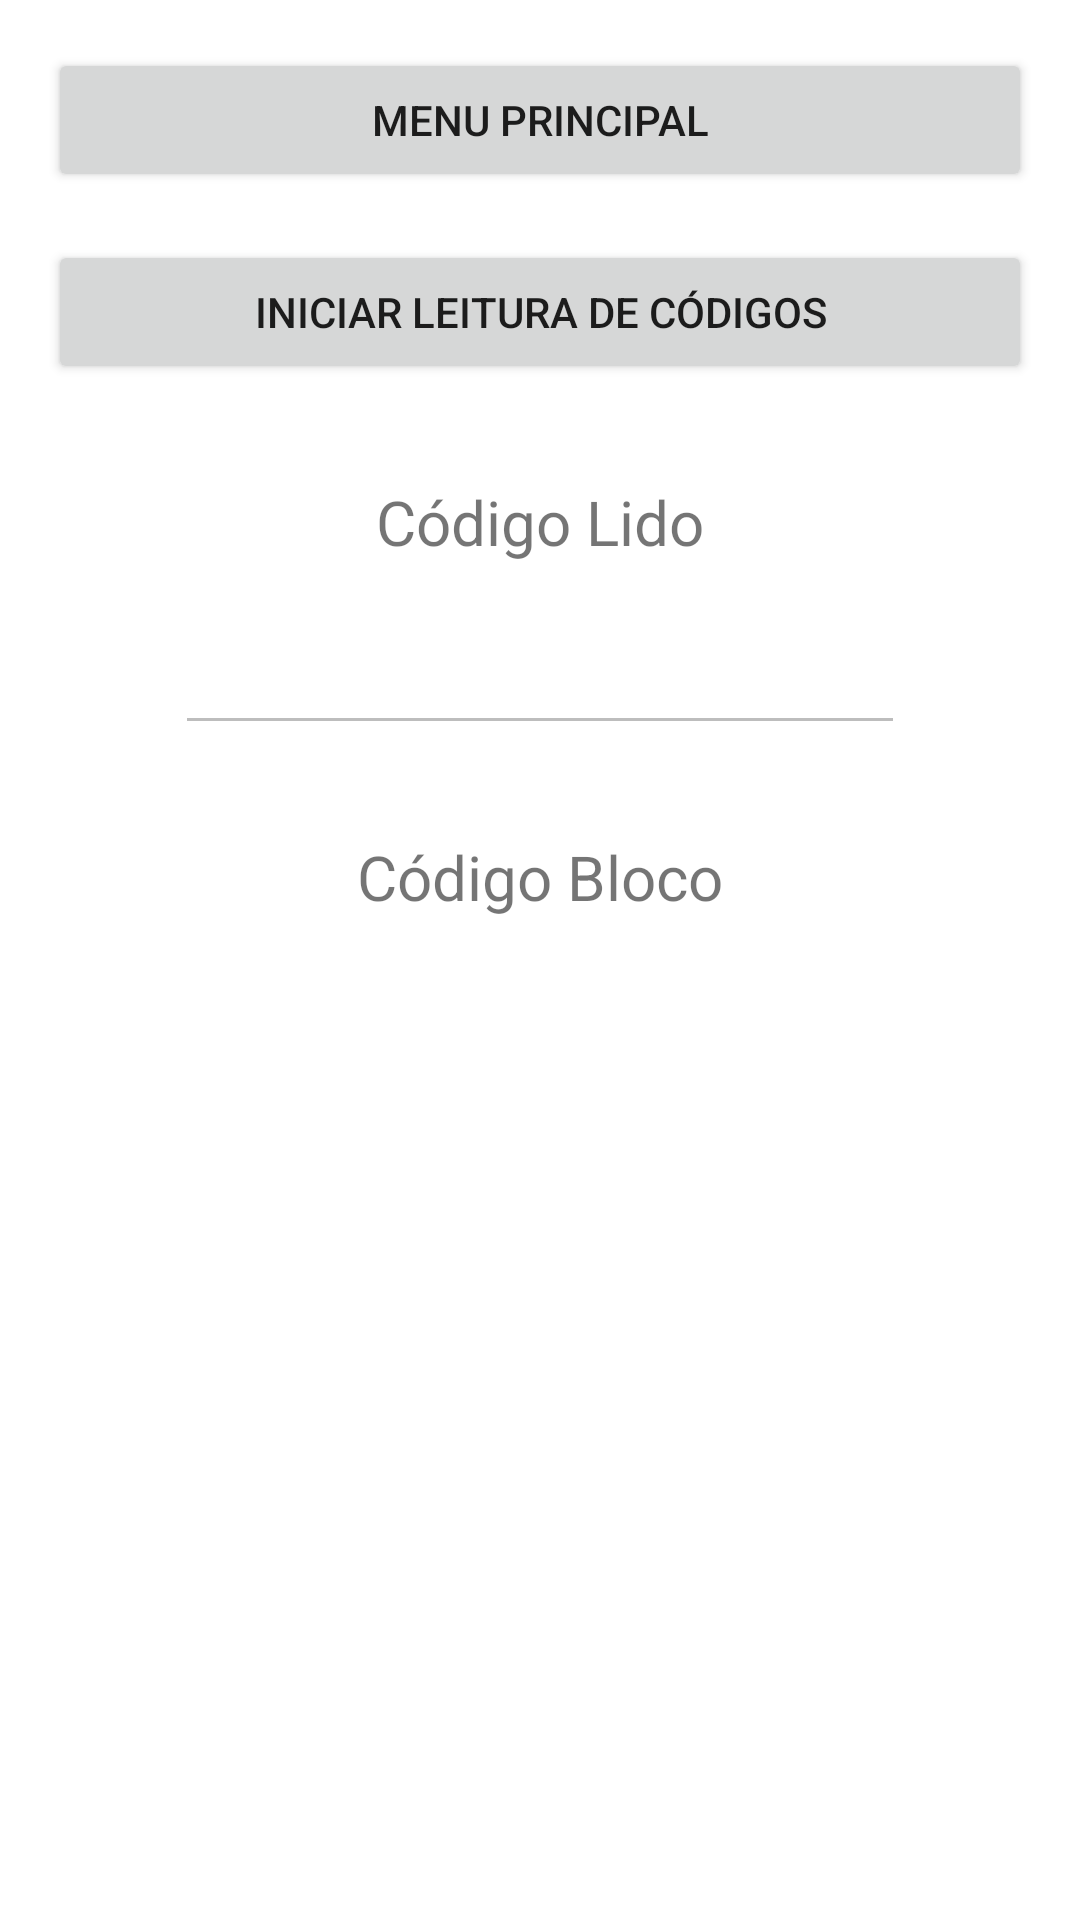

Write the Android layout XML for this screen, with the resource values it uses.
<!-- AndroidManifest.xml: application theme AppTheme -->
<!-- res/layout/activity_consulta.xml -->
<?xml version="1.0" encoding="utf-8"?>
<androidx.appcompat.widget.LinearLayoutCompat
    xmlns:android="http://schemas.android.com/apk/res/android"
    xmlns:tools="http://schemas.android.com/tools"
    android:layout_width="match_parent"
    android:layout_height="match_parent"
    android:orientation="vertical"
    tools:context=".view.ConsultaActivity">

    <Button
        android:id="@+id/btnVoltar"
        android:layout_width="match_parent"
        android:layout_height="wrap_content"
        android:layout_gravity="center_horizontal"
        android:layout_marginLeft="16dp"
        android:layout_marginTop="16dp"
        android:layout_marginRight="16dp"
        android:text="@string/btnVoltar" />

    <Button
        android:id="@+id/btnCapturar"
        android:layout_width="match_parent"
        android:layout_height="wrap_content"
        android:layout_gravity="center_horizontal"
        android:layout_margin="16dp"
        android:text="@string/btnCapturar" />

    <TextView
        android:id="@+id/txtCodigoLido"
        android:layout_gravity="center_horizontal"
        android:layout_marginTop="16dp"
        android:textSize="10pt"
        android:layout_width="wrap_content"
        android:layout_height="wrap_content"
        android:text="@string/txtCodigoLido" />

    <EditText
        android:id="@+id/edtBloco"
        android:layout_width="wrap_content"
        android:layout_height="wrap_content"
        android:layout_gravity="center_horizontal"
        android:layout_marginTop="16dp"
        android:ems="10"
        android:inputType="textPersonName"
        android:text=""
        tools:ignore="LabelFor"
        android:enabled="false"
        android:textSize="10pt"
        android:autofillHints="" />

    <TextView
        android:id="@+id/txtCodigoBloco"
        android:layout_gravity="center_horizontal"
        android:textSize="10pt"
        android:layout_marginTop="30dp"
        android:layout_width="wrap_content"
        android:layout_height="wrap_content"
        android:text="@string/txtCodigoBloco" />

    <TextView
        android:id="@+id/txtBloco"
        android:layout_gravity="center_horizontal"
        android:textSize="10pt"
        android:layout_marginTop="20dp"
        android:layout_width="wrap_content"
        android:layout_height="wrap_content"
        android:text="@string/txtBloco" />

</androidx.appcompat.widget.LinearLayoutCompat>
<!-- resources referenced by this layout -->
<resources>
  <string name="btnCapturar">Iniciar leitura de códigos</string>
  <string name="btnVoltar">Menu principal</string>
  <string name="txtBloco" />
  <string name="txtCodigoBloco">Código Bloco</string>
  <string name="txtCodigoLido">Código Lido</string>
  <style name="AppTheme" parent="Theme.MaterialComponents.Light.NoActionBar">
          
          <item name="colorPrimary">@color/colorPrimary</item>
          <item name="colorPrimaryDark">@color/colorPrimaryDark</item>
          <item name="colorAccent">@color/colorAccent</item>
      </style>
  <color name="colorPrimary">#FFC107</color>
  <color name="colorPrimaryDark">#FFA000</color>
  <color name="colorAccent">#FF4081</color>
</resources>
